5-way image classification set "perovskite_tandem" from GitHub (jyotibrahmanandy/solar-cell-quality-control); label vocabulary: defect halide segregation, defect layer delamination, defect phase degradation, defect pinhole, functional.

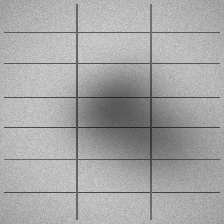
Label: defect halide segregation

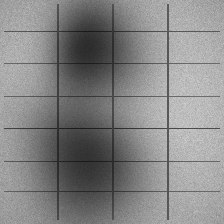
Label: defect halide segregation

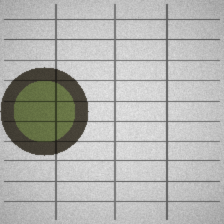
Label: defect phase degradation

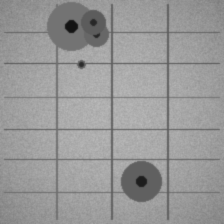
Label: defect pinhole

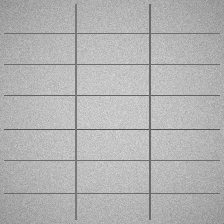
Label: functional

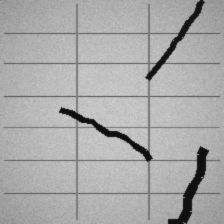
Label: defect layer delamination
